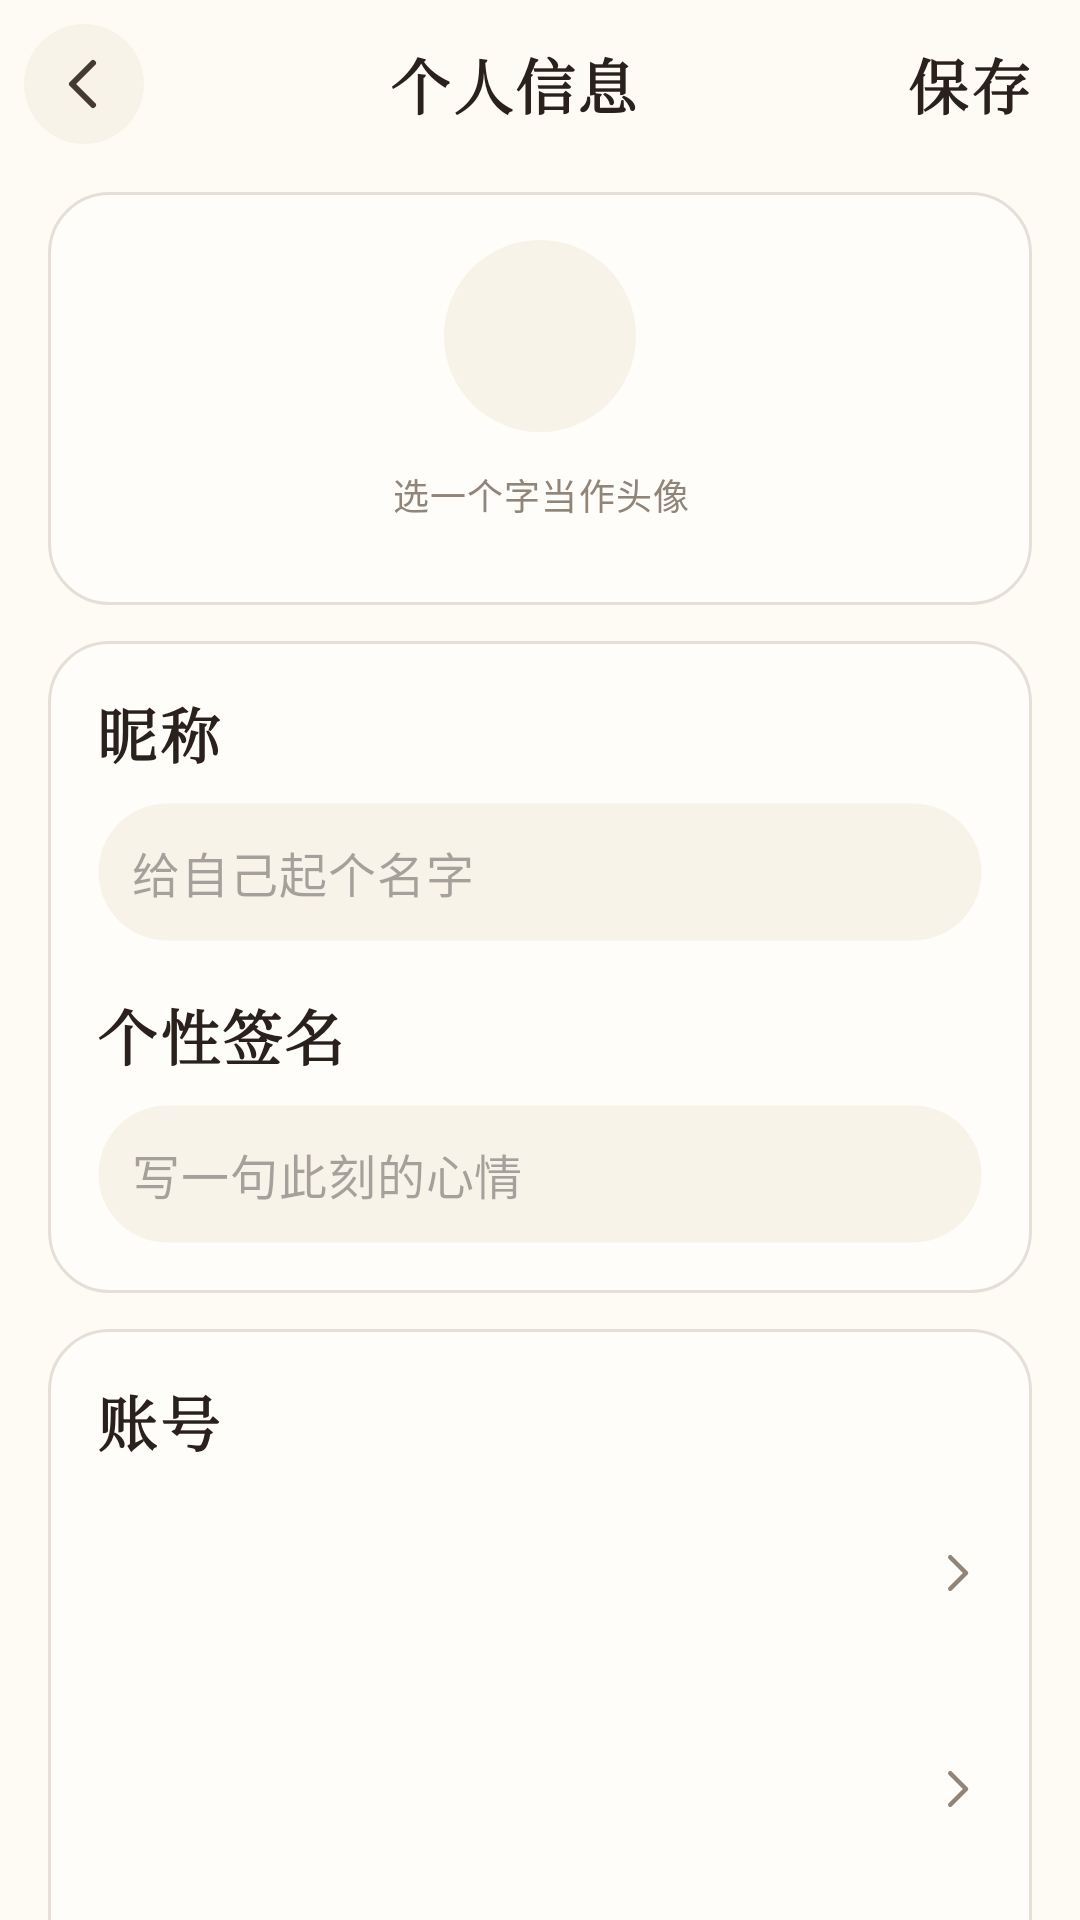

Write the Android layout XML for this screen, with the resource values it uses.
<!-- AndroidManifest.xml: activity theme Theme.Poetry -->
<!-- res/layout/activity_profile.xml -->
<?xml version="1.0" encoding="utf-8"?>
<LinearLayout xmlns:android="http://schemas.android.com/apk/res/android"
    android:layout_width="match_parent"
    android:layout_height="match_parent"
    android:background="?android:attr/colorBackground"
    android:orientation="vertical">

    
    <LinearLayout
        android:layout_width="match_parent"
        android:layout_height="wrap_content"
        android:gravity="center_vertical"
        android:orientation="horizontal"
        android:paddingStart="@dimen/space_2"
        android:paddingTop="@dimen/space_2"
        android:paddingEnd="@dimen/space_2"
        android:paddingBottom="@dimen/space_2">

        <ImageButton
            android:id="@+id/backButton"
            style="@style/Widget.Poetry.IconButton"
            android:layout_width="@dimen/size_icon_button"
            android:layout_height="@dimen/size_icon_button"
            android:contentDescription="@string/cd_back"
            android:src="@drawable/ic_back" />

        <TextView
            android:layout_width="0dp"
            android:layout_height="wrap_content"
            android:layout_weight="1"
            android:ellipsize="end"
            android:gravity="center"
            android:maxLines="1"
            android:text="@string/profile_title"
            android:textAppearance="@style/TextAppearance.Poetry.SectionTitle" />

        <TextView
            android:id="@+id/saveButton"
            android:layout_width="wrap_content"
            android:layout_height="wrap_content"
            android:paddingStart="@dimen/space_2"
            android:paddingEnd="@dimen/space_2"
            android:text="@string/profile_save"
            android:textAppearance="@style/TextAppearance.Poetry.CardTitle" />
    </LinearLayout>

    <androidx.core.widget.NestedScrollView
        android:layout_width="match_parent"
        android:layout_height="0dp"
        android:layout_weight="1"
        android:clipToPadding="false"
        android:paddingStart="@dimen/page_margin"
        android:paddingTop="@dimen/space_2"
        android:paddingEnd="@dimen/page_margin"
        android:paddingBottom="@dimen/space_10">

        <LinearLayout
            android:layout_width="match_parent"
            android:layout_height="wrap_content"
            android:orientation="vertical">

            
            <LinearLayout
                android:layout_width="match_parent"
                android:layout_height="wrap_content"
                android:background="@drawable/bg_card_lg"
                android:gravity="center_horizontal"
                android:orientation="vertical"
                android:padding="@dimen/space_4">

                <TextView
                    android:id="@+id/avatarPreview"
                    android:layout_width="@dimen/size_profile_avatar"
                    android:layout_height="@dimen/size_profile_avatar"
                    android:background="@drawable/bg_circle"
                    android:gravity="center"
                    android:textAppearance="@style/TextAppearance.Poetry.PageTitle" />

                <TextView
                    android:layout_width="match_parent"
                    android:layout_height="wrap_content"
                    android:layout_marginTop="@dimen/space_3"
                    android:gravity="center"
                    android:text="@string/profile_avatar_hint"
                    android:textAppearance="@style/TextAppearance.Poetry.CaptionWeak" />

                <GridLayout
                    android:id="@+id/avatarGrid"
                    android:layout_width="match_parent"
                    android:layout_height="wrap_content"
                    android:layout_marginTop="@dimen/space_3"
                    android:columnCount="6" />
            </LinearLayout>

            
            <LinearLayout
                android:layout_width="match_parent"
                android:layout_height="wrap_content"
                android:layout_marginTop="@dimen/space_3"
                android:background="@drawable/bg_card_lg"
                android:orientation="vertical"
                android:padding="@dimen/space_4">

                <TextView
                    android:layout_width="match_parent"
                    android:layout_height="wrap_content"
                    android:text="@string/profile_nickname"
                    android:textAppearance="@style/TextAppearance.Poetry.CardTitle" />

                <EditText
                    android:id="@+id/nicknameInput"
                    android:layout_width="match_parent"
                    android:layout_height="wrap_content"
                    android:layout_marginTop="@dimen/space_2"
                    android:background="@drawable/bg_search_field"
                    android:hint="@string/profile_nickname_hint"
                    android:imeOptions="actionNext"
                    android:inputType="textPersonName"
                    android:maxLength="12"
                    android:maxLines="1"
                    android:padding="@dimen/space_3"
                    android:textAppearance="@style/TextAppearance.Poetry.Body" />

                <TextView
                    android:layout_width="match_parent"
                    android:layout_height="wrap_content"
                    android:layout_marginTop="@dimen/space_4"
                    android:text="@string/profile_signature"
                    android:textAppearance="@style/TextAppearance.Poetry.CardTitle" />

                <EditText
                    android:id="@+id/signatureInput"
                    android:layout_width="match_parent"
                    android:layout_height="wrap_content"
                    android:layout_marginTop="@dimen/space_2"
                    android:background="@drawable/bg_search_field"
                    android:gravity="top"
                    android:hint="@string/profile_signature_hint"
                    android:inputType="textMultiLine"
                    android:maxLength="40"
                    android:maxLines="3"
                    android:padding="@dimen/space_3"
                    android:textAppearance="@style/TextAppearance.Poetry.Body" />
            </LinearLayout>

            
            <LinearLayout
                android:layout_width="match_parent"
                android:layout_height="wrap_content"
                android:layout_marginTop="@dimen/space_3"
                android:background="@drawable/bg_card_lg"
                android:orientation="vertical"
                android:paddingTop="@dimen/space_4">

                <TextView
                    android:layout_width="match_parent"
                    android:layout_height="wrap_content"
                    android:paddingStart="@dimen/space_4"
                    android:paddingEnd="@dimen/space_4"
                    android:text="@string/profile_account"
                    android:textAppearance="@style/TextAppearance.Poetry.CardTitle" />

                <include
                    android:id="@+id/rowAccountType"
                    layout="@layout/view_settings_row" />

                <include
                    android:id="@+id/rowAccountPhone"
                    layout="@layout/view_settings_row" />

                <include
                    android:id="@+id/rowAccountUid"
                    layout="@layout/view_settings_row" />

                <include
                    android:id="@+id/rowAccountRegister"
                    layout="@layout/view_settings_row" />

                <include
                    android:id="@+id/rowAccountMember"
                    layout="@layout/view_settings_row" />

                <include
                    android:id="@+id/rowAccountRefresh"
                    layout="@layout/view_settings_row" />

                <include
                    android:id="@+id/rowAccountLogout"
                    layout="@layout/view_settings_row" />
            </LinearLayout>

            
            <LinearLayout
                android:layout_width="match_parent"
                android:layout_height="wrap_content"
                android:layout_marginTop="@dimen/space_3"
                android:background="@drawable/bg_card_lg"
                android:orientation="vertical"
                android:padding="@dimen/space_4">

                <TextView
                    android:layout_width="match_parent"
                    android:layout_height="wrap_content"
                    android:text="@string/profile_taste"
                    android:textAppearance="@style/TextAppearance.Poetry.CardTitle" />

                <com.google.android.material.chip.ChipGroup
                    android:id="@+id/tasteChips"
                    android:layout_width="match_parent"
                    android:layout_height="wrap_content"
                    android:layout_marginTop="@dimen/space_2" />
            </LinearLayout>

            
            <LinearLayout
                android:layout_width="match_parent"
                android:layout_height="wrap_content"
                android:layout_marginTop="@dimen/space_3"
                android:background="@drawable/bg_card_lg"
                android:orientation="vertical"
                android:padding="@dimen/space_4">

                <TextView
                    android:layout_width="match_parent"
                    android:layout_height="wrap_content"
                    android:text="@string/profile_stats"
                    android:textAppearance="@style/TextAppearance.Poetry.CardTitle" />

                <TextView
                    android:id="@+id/statPlays"
                    android:layout_width="match_parent"
                    android:layout_height="wrap_content"
                    android:layout_marginTop="@dimen/space_2"
                    android:textAppearance="@style/TextAppearance.Poetry.Body" />

                <TextView
                    android:id="@+id/statFavorites"
                    android:layout_width="match_parent"
                    android:layout_height="wrap_content"
                    android:layout_marginTop="@dimen/space_1"
                    android:textAppearance="@style/TextAppearance.Poetry.Body" />

                <TextView
                    android:id="@+id/statCheckin"
                    android:layout_width="match_parent"
                    android:layout_height="wrap_content"
                    android:layout_marginTop="@dimen/space_1"
                    android:textAppearance="@style/TextAppearance.Poetry.Body" />
            </LinearLayout>
        </LinearLayout>
    </androidx.core.widget.NestedScrollView>
</LinearLayout>
<!-- res/layout/view_settings_row.xml (included above) -->
<?xml version="1.0" encoding="utf-8"?>
<LinearLayout xmlns:android="http://schemas.android.com/apk/res/android"
    xmlns:app="http://schemas.android.com/apk/res-auto"
    android:id="@+id/rowRoot"
    android:layout_width="match_parent"
    android:layout_height="wrap_content"
    android:background="?attr/selectableItemBackground"
    android:clickable="true"
    android:focusable="true"
    android:gravity="center_vertical"
    android:minHeight="@dimen/size_touch_min"
    android:orientation="horizontal"
    android:padding="@dimen/space_4">

    <LinearLayout
        android:layout_width="0dp"
        android:layout_height="wrap_content"
        android:layout_weight="1"
        android:orientation="vertical">

        <TextView
            android:id="@+id/rowTitle"
            android:layout_width="match_parent"
            android:layout_height="wrap_content"
            android:textAppearance="@style/TextAppearance.Poetry.Body" />

        <TextView
            android:id="@+id/rowSub"
            android:layout_width="match_parent"
            android:layout_height="wrap_content"
            android:layout_marginTop="2dp"
            android:textAppearance="@style/TextAppearance.Poetry.Caption" />
    </LinearLayout>

    <TextView
        android:id="@+id/rowValue"
        android:layout_width="wrap_content"
        android:layout_height="wrap_content"
        android:textAppearance="@style/TextAppearance.Poetry.Caption"
        android:textColor="@color/ink_500" />

    <ImageView
        android:id="@+id/rowChevron"
        android:layout_width="18dp"
        android:layout_height="18dp"
        android:layout_marginStart="@dimen/space_2"
        android:contentDescription="@string/cd_back"
        android:src="@drawable/ic_chevron_right"
        app:tint="@color/ink_400" />

</LinearLayout>
<!-- resources referenced by this layout -->
<resources>
  <color name="ink_400">#FF918579</color>
  <color name="ink_500">#FF6D625B</color>
  <dimen name="page_margin">16dp</dimen>
  <dimen name="size_icon_button">40dp</dimen>
  <dimen name="size_profile_avatar">64dp</dimen>
  <dimen name="size_touch_min">48dp</dimen>
  <dimen name="space_1">4dp</dimen>
  <dimen name="space_10">40dp</dimen>
  <dimen name="space_2">8dp</dimen>
  <dimen name="space_3">12dp</dimen>
  <dimen name="space_4">16dp</dimen>
  <!-- drawable bg_card_lg (drawable) -->
  <?xml version="1.0" encoding="utf-8"?>
  <shape xmlns:android="http://schemas.android.com/apk/res/android"
      android:shape="rectangle">
      <corners android:radius="@dimen/radius_lg" />
      <solid android:color="?attr/colorSurface" />
      <stroke
          android:width="1dp"
          android:color="?attr/colorOutline" />
  </shape>
  <!-- drawable bg_circle (drawable) -->
  <?xml version="1.0" encoding="utf-8"?>
  <shape xmlns:android="http://schemas.android.com/apk/res/android"
      android:shape="oval">
      <solid android:color="?attr/colorSurfaceVariant" />
  </shape>
  <string name="cd_back">返回</string>
  <string name="profile_account">账号</string>
  <string name="profile_avatar_hint">选一个字当作头像</string>
  <string name="profile_nickname">昵称</string>
  <string name="profile_nickname_hint">给自己起个名字</string>
  <string name="profile_save">保存</string>
  <string name="profile_signature">个性签名</string>
  <string name="profile_signature_hint">写一句此刻的心情</string>
  <string name="profile_stats">阅读数据</string>
  <string name="profile_taste">阅读偏好</string>
  <string name="profile_title">个人信息</string>
  <style name="TextAppearance.Poetry.Body" parent="TextAppearance.Material3.BodyMedium">
          <item name="android:textSize">@dimen/text_base</item>
          <item name="android:textColor">@color/ink_700</item>
          <item name="android:lineSpacingExtra">@dimen/line_spacing_body</item>
      </style>
  <style name="TextAppearance.Poetry.Caption" parent="TextAppearance.Material3.BodySmall">
          <item name="android:textSize">@dimen/text_xs</item>
          <item name="android:textColor">@color/ink_500</item>
      </style>
  <style name="TextAppearance.Poetry.CaptionWeak" parent="TextAppearance.Poetry.Caption">
          <item name="android:textColor">@color/ink_400</item>
      </style>
  <style name="Widget.Poetry.IconButton" parent="android:Widget.ImageButton">
          <item name="android:background">@drawable/bg_icon_button</item>
          <item name="android:tint">@color/ink_700</item>
          <item name="android:contentDescription">@string/cd_theme</item>
      </style>
  <dimen name="radius_lg">20dp</dimen>
  <dimen name="radius_full">999dp</dimen>
  <dimen name="text_base">16sp</dimen>
  <color name="ink_700">#FF453A33</color>
  <dimen name="line_spacing_body">4dp</dimen>
  <dimen name="text_xs">12sp</dimen>
  <dimen name="text_lg">20sp</dimen>
  <color name="ink_900">#FF2A211C</color>
  <dimen name="text_xxl">30sp</dimen>
  <!-- drawable bg_icon_button (drawable) -->
  <?xml version="1.0" encoding="utf-8"?>
  <shape xmlns:android="http://schemas.android.com/apk/res/android"
      android:shape="oval">
      <solid android:color="?attr/colorSurfaceVariant" />
  </shape>
  <string name="cd_theme">切换深浅色</string>
  <color name="color_primary">@color/zhuhong_500</color>
  <color name="on_primary">#FFFFFFFF</color>
  <color name="color_accent">@color/shiqing_500</color>
  <color name="surface_1">#FFFFFDF9</color>
  <color name="surface_2">#FFF8F3E8</color>
  <color name="line">#FFE6DFD8</color>
  <color name="paper">#FFFDFBF4</color>
  <color name="zhuhong_500">#FFE04A2F</color>
  <color name="shiqing_500">#FF3D86A8</color>
</resources>
